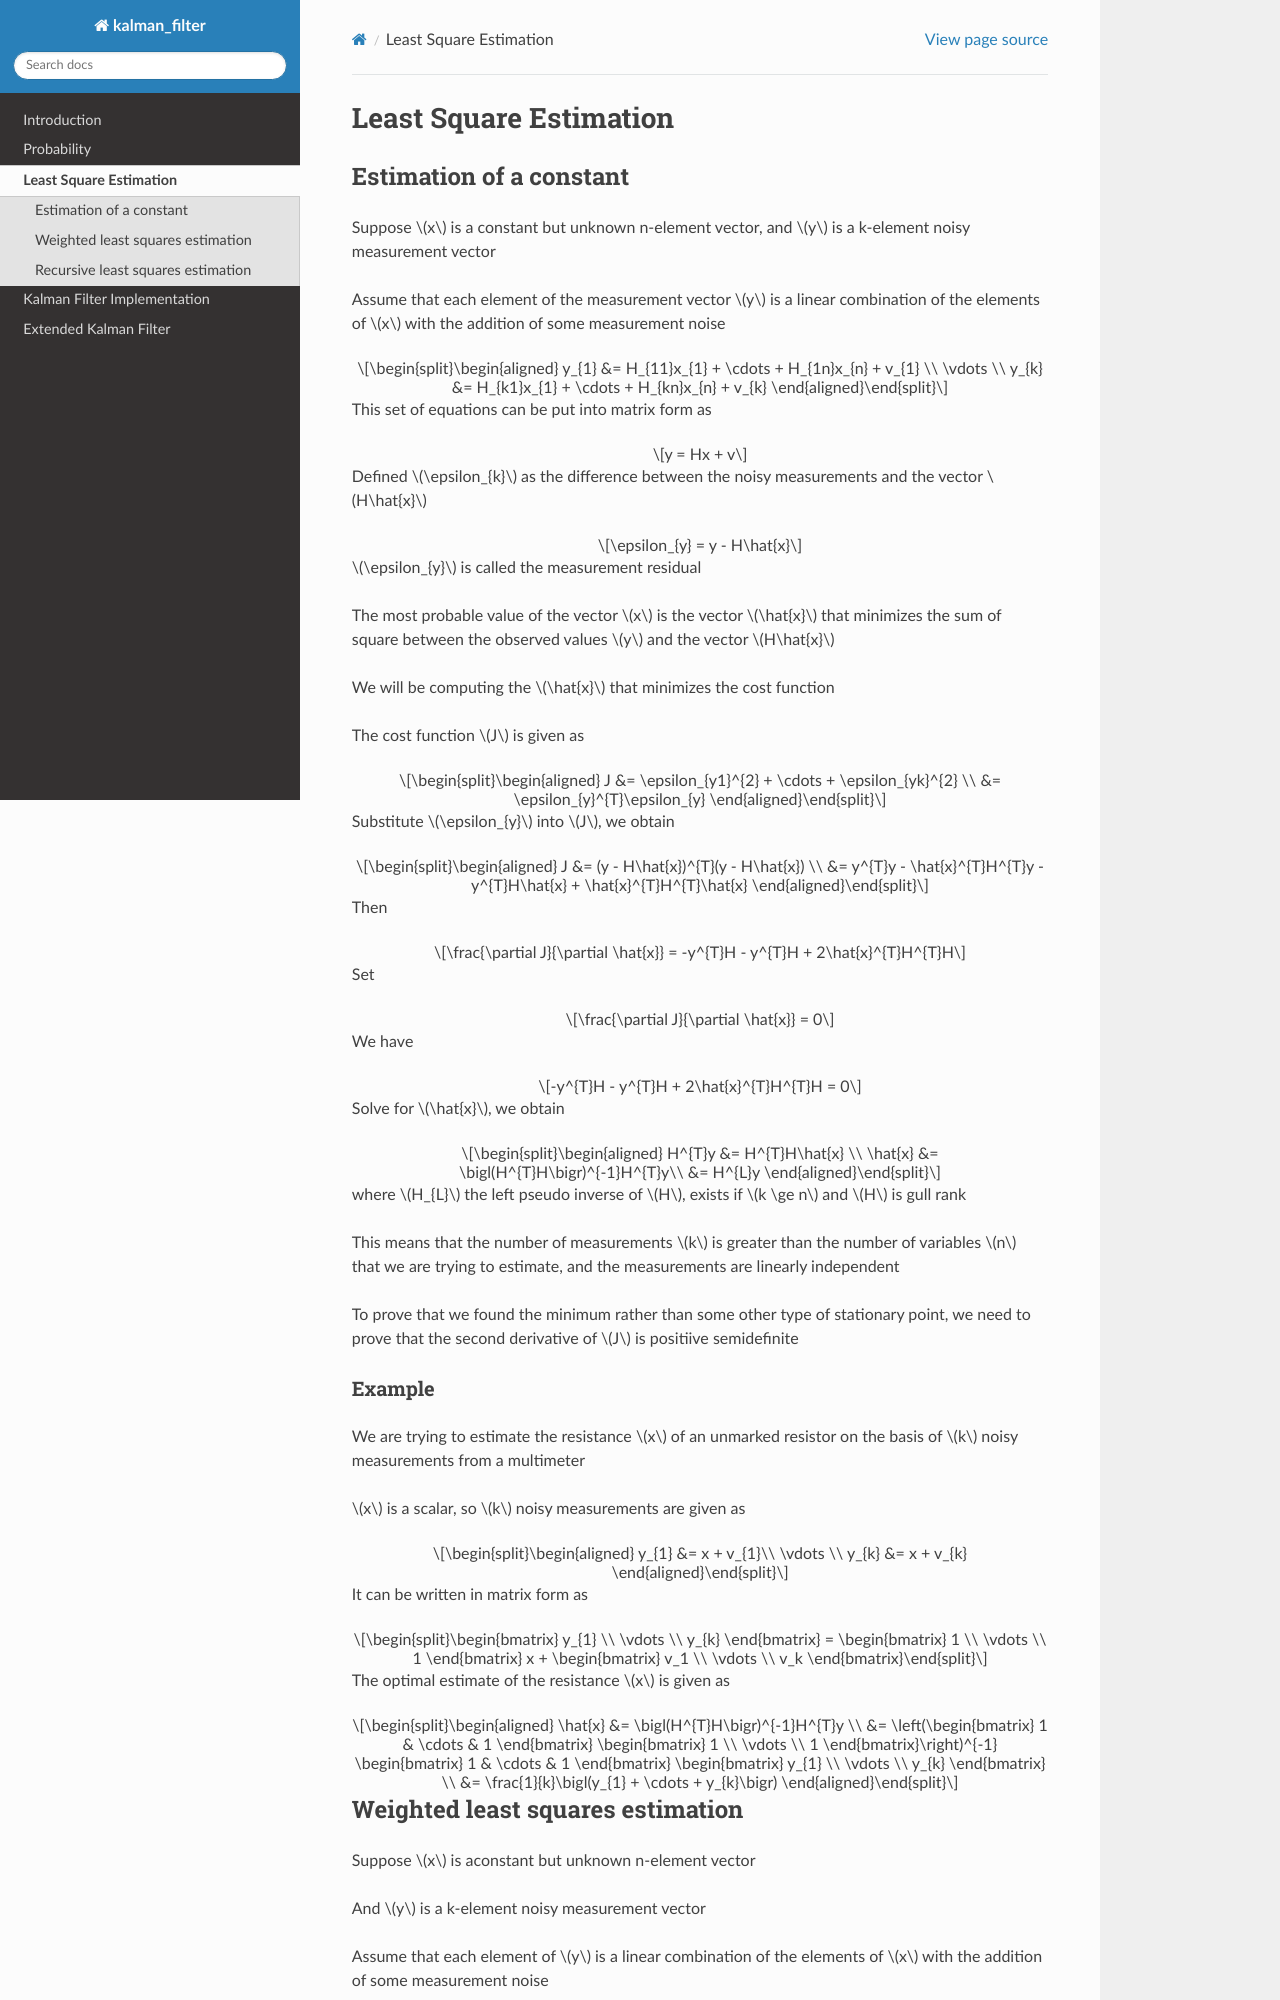

repository: c-lydia/kalman_filter · page: least_square_estimation.html · generator: sphinx

Least Square Estimation
=======================

Estimation of a constant
------------------------

Suppose :math:`x` is a constant but unknown n-element vector, and :math:`y` is a k-element noisy measurement vector

Assume that each element of the measurement vector :math:`y` is a linear combination of the elements of :math:`x` with the addition of some measurement noise

.. math::

    \begin{aligned}
    y_{1} &= H_{11}x_{1} + \cdots + H_{1n}x_{n} + v_{1} \\
    \vdots \\
    y_{k} &= H_{k1}x_{1} + \cdots + H_{kn}x_{n} + v_{k}
    \end{aligned}

This set of equations can be put into matrix form as 

.. math::

    y = Hx + v

Defined :math:`\epsilon_{k}` as the difference between the noisy measurements and the vector :math:`H\hat{x}` 

.. math:: 

    \epsilon_{y} = y - H\hat{x}

:math:`\epsilon_{y}` is called the measurement residual

The most probable value of the vector :math:`x` is the vector :math:`\hat{x}` that minimizes the sum of square between the observed values :math:`y` and the vector :math:`H\hat{x}`

We will be computing the :math:`\hat{x}` that minimizes the cost function 

The cost function :math:`J` is given as 

.. math:: 

    \begin{aligned}
    J &= \epsilon_{y1}^{2} + \cdots + \epsilon_{yk}^{2} \\
      &= \epsilon_{y}^{T}\epsilon_{y}
    \end{aligned}

Substitute :math:`\epsilon_{y}` into :math:`J`, we obtain 

.. math::

    \begin{aligned}
    J &= (y - H\hat{x})^{T}(y - H\hat{x}) \\
      &= y^{T}y - \hat{x}^{T}H^{T}y - y^{T}H\hat{x} + \hat{x}^{T}H^{T}\hat{x}
    \end{aligned}

Then 

.. math::

    \frac{\partial J}{\partial \hat{x}} = -y^{T}H - y^{T}H + 2\hat{x}^{T}H^{T}H 

Set 

.. math::

    \frac{\partial J}{\partial \hat{x}} = 0

We have 

.. math::

    -y^{T}H - y^{T}H + 2\hat{x}^{T}H^{T}H = 0

Solve for :math:`\hat{x}`, we obtain

.. math::

    \begin{aligned}
    H^{T}y &= H^{T}H\hat{x} \\
    \hat{x} &= \bigl(H^{T}H\bigr)^{-1}H^{T}y\\
            &= H^{L}y 
    \end{aligned}

where :math:`H_{L}` the left pseudo inverse of :math:`H`, exists if :math:`k \ge n` and :math:`H` is gull rank 

This means that the number of measurements :math:`k` is greater than the number of variables :math:`n` that we are trying to estimate, and the measurements are linearly independent

To prove that we found the minimum rather than some other type of stationary point, we need to prove that the second derivative of :math:`J` is positiive semidefinite

Example
^^^^^^^

We are trying to estimate the resistance :math:`x` of an unmarked resistor on the basis of :math:`k` noisy measurements from a multimeter

:math:`x` is a scalar, so :math:`k` noisy measurements are given as

.. math::

    \begin{aligned}
    y_{1} &= x + v_{1}\\
    \vdots \\
    y_{k} &= x + v_{k}
    \end{aligned}

It can be written in matrix form as 

.. math::

    \begin{bmatrix}
    y_{1} \\
    \vdots \\
    y_{k} 
    \end{bmatrix} =  \begin{bmatrix} 
                    1 \\ 
                    \vdots \\ 
                    1 
                    \end{bmatrix} x 
                    + 
                    \begin{bmatrix} 
                    v_1 \\ 
                    \vdots \\ 
                    v_k 
                    \end{bmatrix}

The optimal estimate of the resistance :math:`x` is given as

.. math::

    \begin{aligned}
    \hat{x} &= \bigl(H^{T}H\bigr)^{-1}H^{T}y \\
            &= \left(\begin{bmatrix}
                     1 & \cdots & 1 
                     \end{bmatrix}
                     \begin{bmatrix}
                     1 \\
                     \vdots \\
                     1 
                     \end{bmatrix}\right)^{-1} 
                     \begin{bmatrix}
                     1 & \cdots & 1
                     \end{bmatrix}
                     \begin{bmatrix}
                     y_{1} \\
                     \vdots \\
                     y_{k}
                     \end{bmatrix} \\
            &= \frac{1}{k}\bigl(y_{1} + \cdots + y_{k}\bigr)
    \end{aligned}
